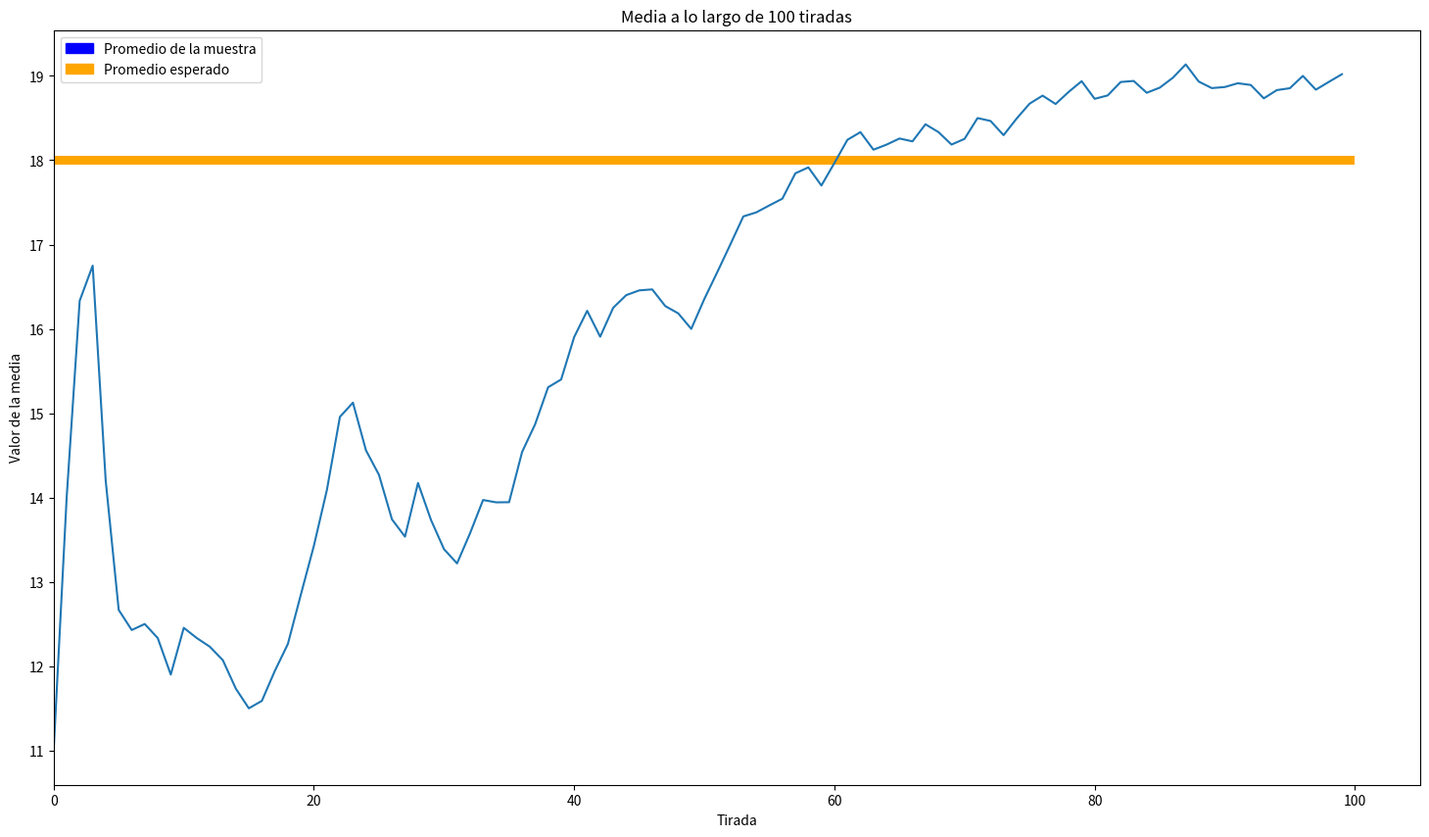
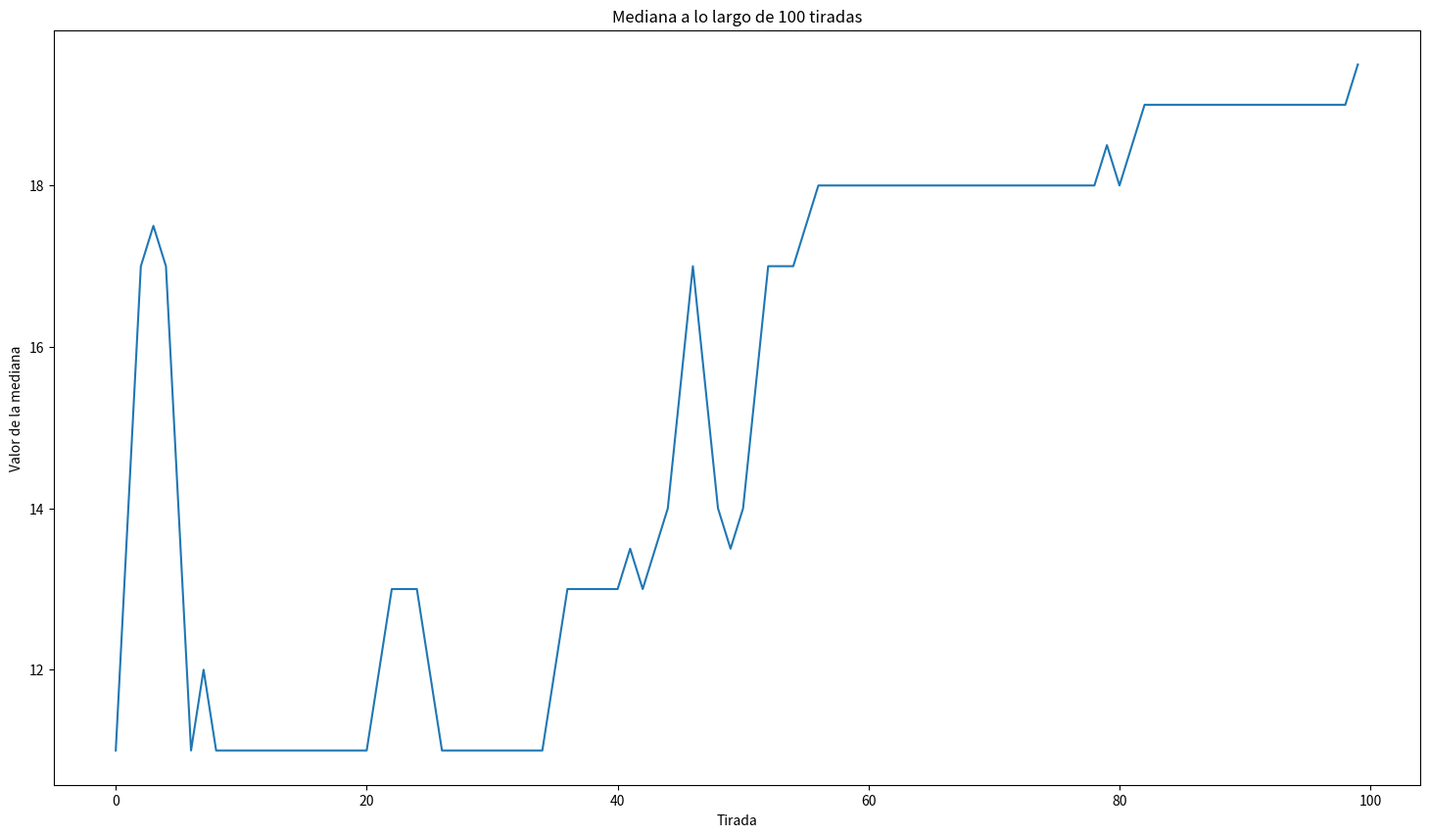

The matplotlib source for these figures, in order: (Note: this script raises an exception after producing the figures.)
import random
import collections
import numpy as np 
from scipy import stats 
import pandas as pd 
import matplotlib.pyplot as plt
import matplotlib.patches as mpatches



def getRandomInt():
    number = random.randint(MIN,MAX)
    return number

def getRandomIntList():
    randomList = []
    for x in range(MIN,SIZE):
        randomList.append(getRandomInt())
        proccessData(randomList)   
           
    return randomList

def countNumbers(rList):
    countList = {}
    for item in rList:
        if item in countList:
           
            countList[item] +=1
        else:
            countList[item]=1
    
    return countList

def proccessData(itemList):
        
    mediaList.append(np.mean(itemList))
    medianaList.append(np.median(itemList))
    desviacionList.append(np.std(itemList))
    varianzaList.append(np.var(itemList))
    modaList.append(stats.mode(itemList))


def graficarMedia():
    plt.figure(figsize=(18,10))
    plt.plot(mediaList) 
    plt.title("Media a lo largo de "+str(SIZE)+ " tiradas")
    plt.barh(PROM,width=(len(mediaList)), height=0.1, color="orange")
    blue_patch = mpatches.Patch(color='blue', label='Promedio de la muestra')
    orange_patch = mpatches.Patch(color='orange', label='Promedio esperado')
    plt.legend(handles=[blue_patch,orange_patch])
    plt.xlabel('Tirada')
    plt.ylabel('Valor de la media')
    plt.savefig("MEDIA_"+str(SIZE)+"_TIRADAS"+str(EXT),bbox_inches='tight')
    plt.close()

def graficarMediana():
    plt.figure(figsize=(18,10))
    plt.plot(medianaList) 
    plt.title("Mediana a lo largo de "+str(SIZE)+" tiradas")
    plt.xlabel('Tirada')
    plt.ylabel('Valor de la mediana')
    plt.savefig("MEDIANA_"+str(SIZE)+"_TIRADAS"+str(EXT),bbox_inches='tight')
    plt.close()
    

def graficarModa():
    numeros = []
    cantidades = []
    plt.figure(figsize=(18,10))
    for y in modaList:
        numeros.append(y[0][0])
        cantidades.append(y[1][0])
    plt.bar(range(SIZE),numeros) 
    
    plt.yticks(range(0,MAX),range(0,MAX))
    plt.ylim(min(numeros)-1,max(numeros)+1)
    plt.title("Moda a lo largo de "+str(SIZE)+ " tiradas")
    plt.xlabel('Tiradas')
    plt.ylabel('Moda')
    plt.savefig("MODA_"+str(SIZE)+"_TIRADAS"+str(EXT),bbox_inches='tight')
    plt.close()
    
    

def graficarDesviacion():
    plt.figure(figsize=(18,10))
    plt.plot(desviacionList) 
    plt.title("Desviación estándar a lo largo de "+str(SIZE)+ " tiradas")
    plt.xlabel('Tiradas')
    plt.ylabel('Valor de la desviación estándar')
    plt.savefig("DESVIACION_ESTANDAR_"+str(SIZE)+"_TIRADAS"+str(EXT),bbox_inches='tight')
    plt.close()

def graficarVarianza():
    plt.figure(figsize=(18,10))
    plt.plot(varianzaList) 
    plt.title("Varianza a lo largo de "+str(SIZE)+ " tiradas")
    plt.xlabel('Tiradas')
    plt.ylabel('Valor de la varianza')
    plt.savefig("VARIANZA_"+str(SIZE)+"_TIRADAS"+str(EXT),bbox_inches='tight')
    plt.close()

def graficarFrecuenciasAbsolutas(): #Bastones
    vals = [] #lista de frecuencias relativas
    keys = [] #lista de numeros
    for key in countedList.keys():
        keys.append(key)
    for value in countedList.values():
        vals.append(value)
    plt.figure(figsize=(18,10))
    
    for index in range(len(vals)):
        plt.bar(keys[index],vals[index],align="center",width=0.1)
    plt.xticks(keys)
    plt.yticks(vals)
    
    plt.title("Frecuencias absolutas para "+str(SIZE)+ " tiradas")
    plt.xlabel("Números")
    plt.ylabel("Frecuencia")
    
    plt.savefig("FRECUENCIAS_ABSOLUTAS_"+str(SIZE)+"_TIRADAS"+str(EXT),bbox_inches='tight')
    plt.close()
    
def graficarFrecuenciasRelativas():
    vals = [] #lista de conteos
    keys = [] #lista de numeros
    for key in countedList.keys():
        keys.append(key)
    for value in countedList.values():
        vals.append(value/SIZE)
    plt.figure(figsize=(18,10))
    
    for index in range(len(vals)):
        plt.bar(keys[index],vals[index],align="center",width=0.1)
    plt.xticks(keys)
    plt.yticks(vals)
    
    plt.title("Frecuencias relativas para "+str(SIZE)+ " tiradas")
    plt.xlabel("Números")
    plt.ylabel("Frecuencia")
    
    plt.savefig("FRECUENCIAS_RELATIVAS_"+str(SIZE)+"_TIRADAS"+str(EXT),bbox_inches='tight')
    plt.close()


sizes = [100,500,1000]

for size in sizes:
    MIN = 0
    MAX = 36
    SIZE = size
    PROM =( MAX-MIN )/ 2
    EXT = ".svg"
    #tendencias
    mediaList = []
    medianaList = []
    modaList = []
    #Dispersion 
    desviacionList = []
    varianzaList = []

    listaItems = []


    spectedNumber = getRandomInt()
    listaItems = getRandomIntList()
    countedList = countNumbers(listaItems)
    graficarMedia()
    graficarMediana()
    graficarModa()
    graficarFrecuenciasAbsolutas()
    graficarFrecuenciasRelativas()
    graficarVarianza()
    graficarDesviacion()
